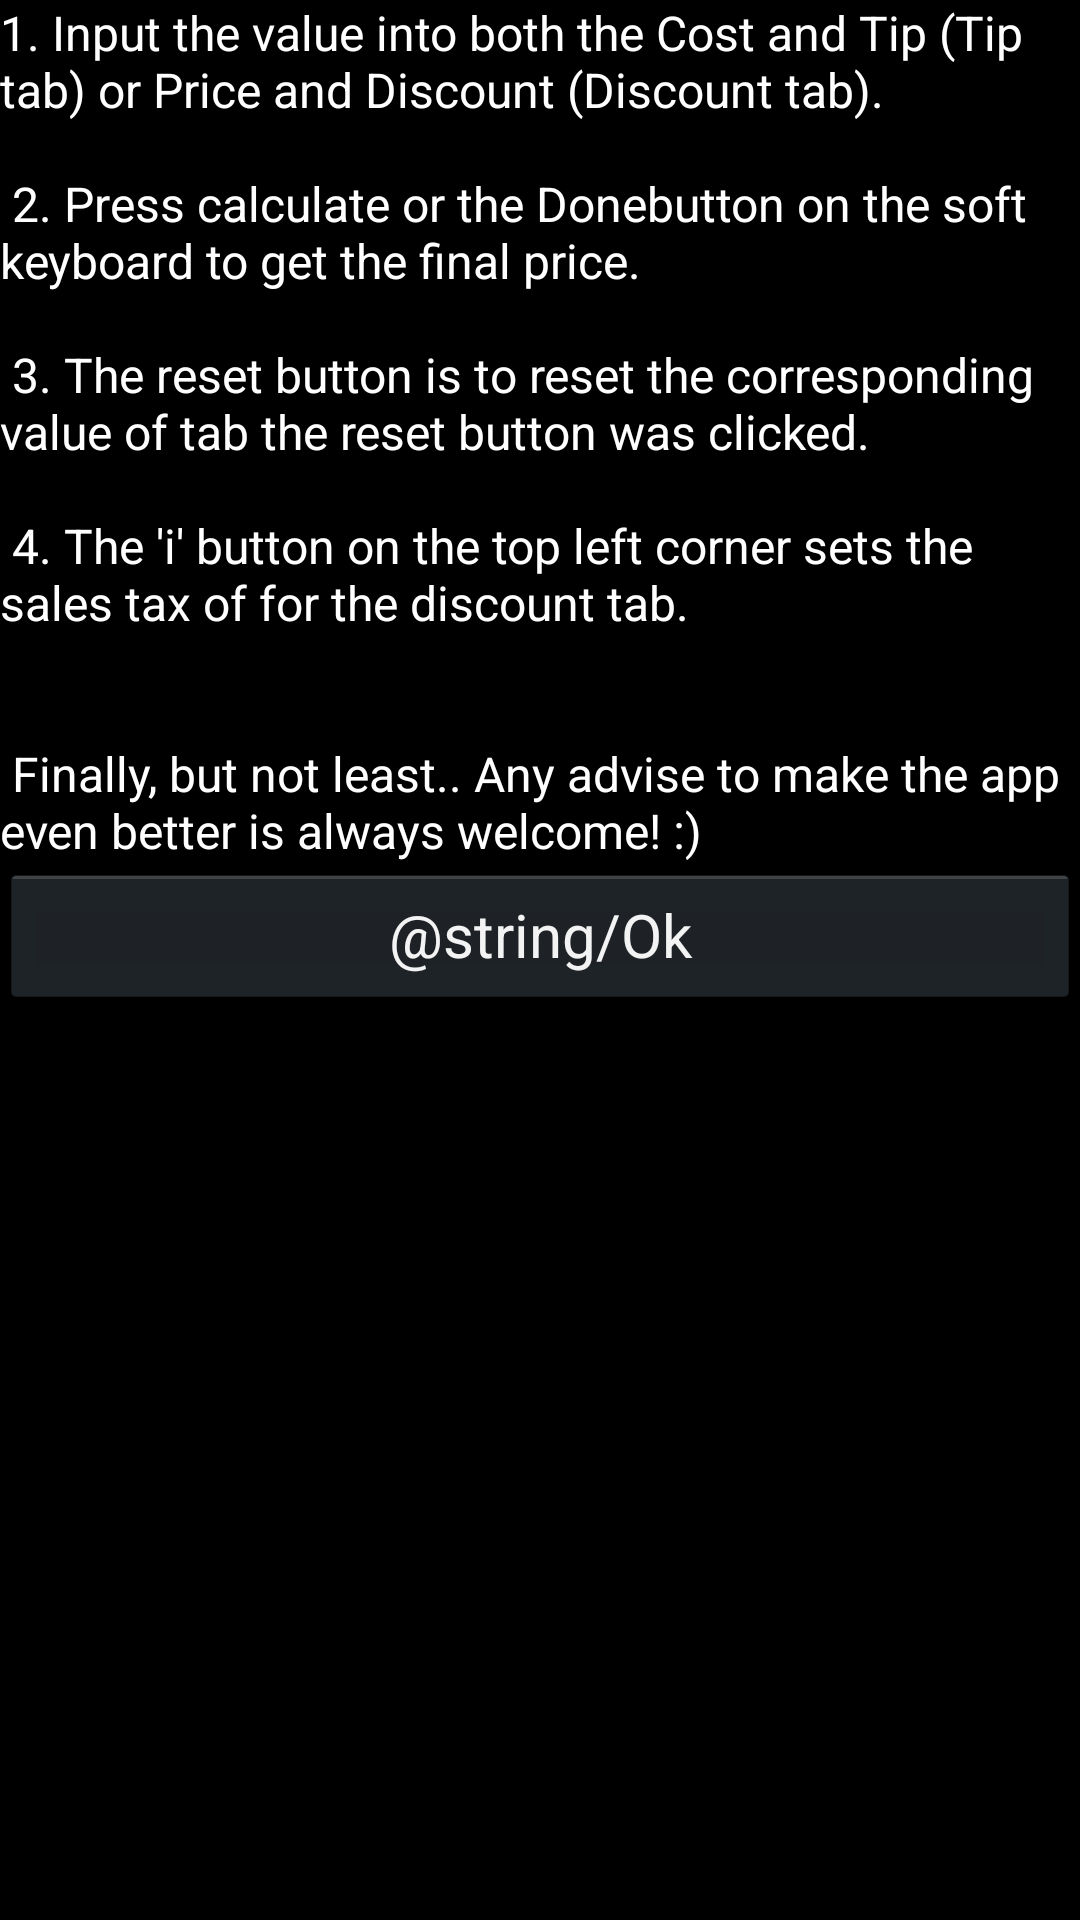

Layout XML and referenced resources for this Android screen:
<!-- AndroidManifest.xml: application theme AppTheme -->
<!-- res/layout/info_dialog_fragment.xml -->
<?xml version="1.0" encoding="utf-8"?>
<LinearLayout
    xmlns:android="http://schemas.android.com/apk/res/android"
    android:orientation="vertical"
    android:layout_width="match_parent"
    android:layout_height="wrap_content">

    <TextView
        android:id="@+id/dialog_text"
        android:layout_width="wrap_content"
        android:layout_height="wrap_content"
        android:textSize="16sp"
        android:text="@string/help"
        android:scrollbars="vertical"/>

    <Button
        android:id="@+id/ok"
        android:layout_width="match_parent"
        android:layout_height="wrap_content"
        android:textSize="20sp"
        android:text="@string/Ok"/>
</LinearLayout>
<!-- resources referenced by this layout -->
<resources>
  <string name="help">1. Input the value into both the Cost and Tip (Tip tab) or Price and Discount (Discount tab).\n\n
                          2. Press calculate or the "Done" button on the soft keyboard to get the final price.\n\n
                          3. The reset button is to reset the corresponding value of tab the reset button was clicked.\n\n
                          4. The \'i\' button on the top left corner sets the sales tax of for the discount tab.\n\n\n
                          Finally, but not least.. Any advise to make the app even better is always welcome! :) </string>
  <style name="AppTheme" parent="android:Theme.Holo.NoActionBar">
          <item name="android:textColor">@color/white</item>
          
      </style>
  <color name="white">#FFFFFF</color>
</resources>
